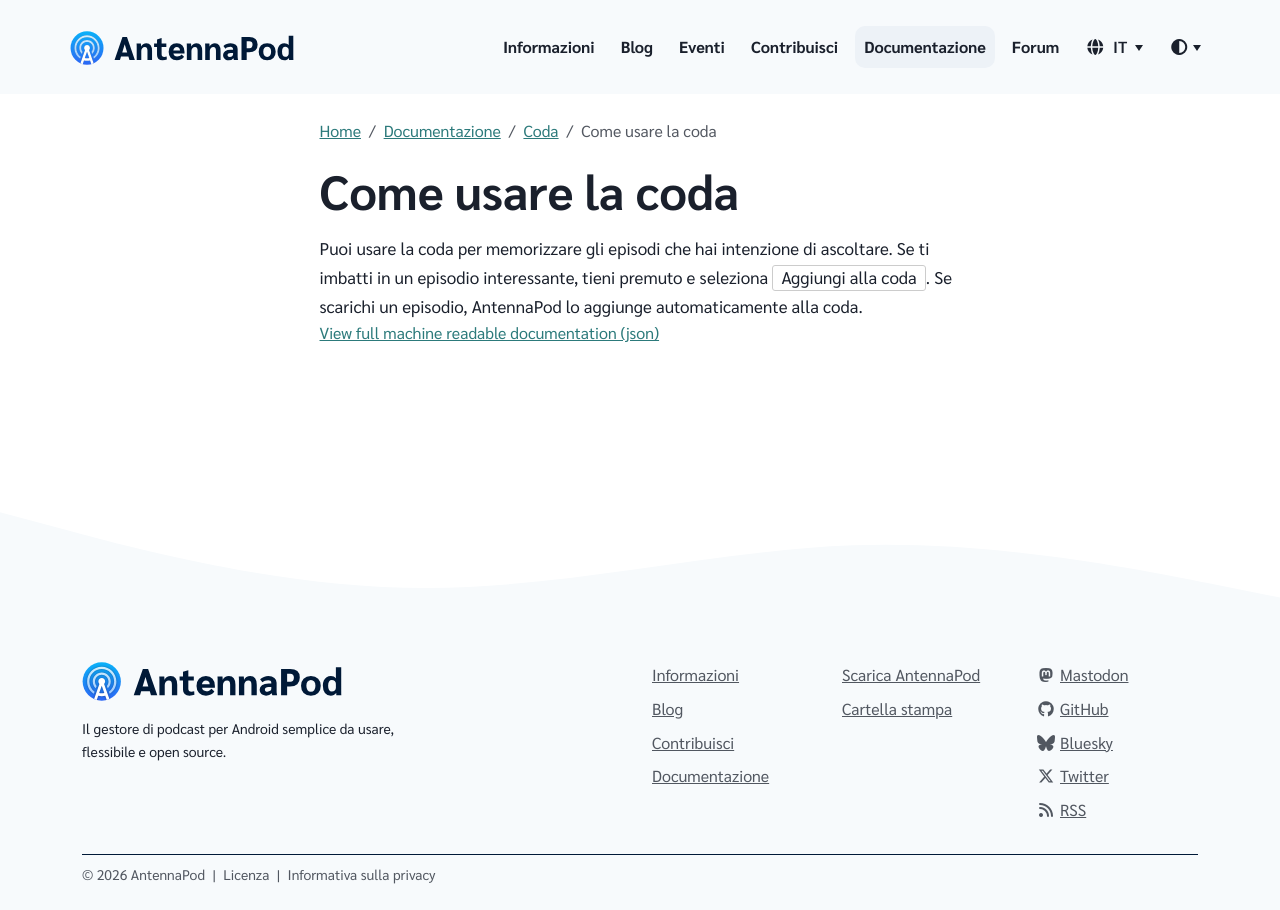

repository: AntennaPod/antennapod.github.io · page: it/documentation/queue/how-to-use.html · generator: jekyll

Puoi usare la coda per memorizzare gli episodi che hai intenzione di ascoltare. Se ti imbatti in un episodio interessante, tieni premuto e seleziona `Aggiungi alla coda`. Se scarichi un episodio, AntennaPod lo aggiunge automaticamente alla coda.
